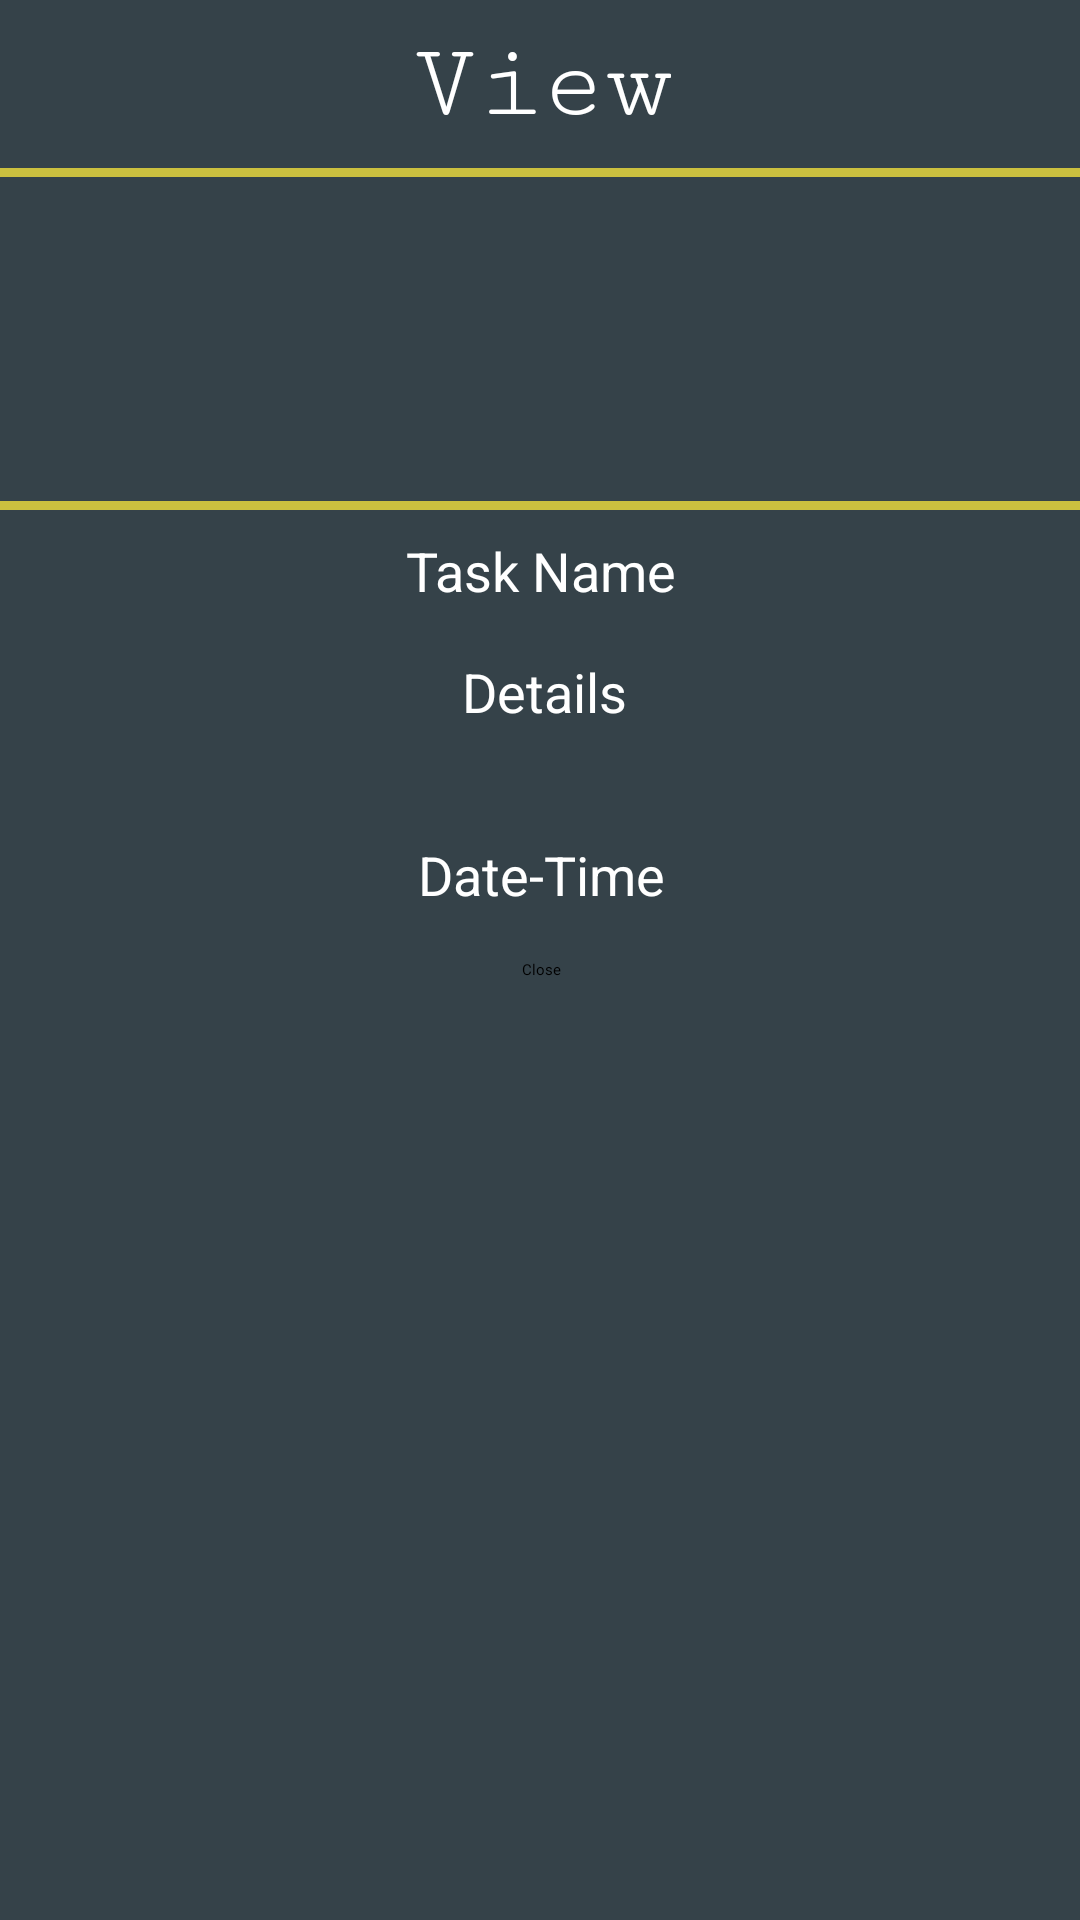

This screen was rendered from an Android layout file. Write that file and the resources it references.
<!-- AndroidManifest.xml: application theme Theme.ToDoList -->
<!-- res/layout/custom_dialog1.xml -->
<?xml version="1.0" encoding="utf-8"?>
<androidx.constraintlayout.widget.ConstraintLayout xmlns:android="http://schemas.android.com/apk/res/android"
    xmlns:app="http://schemas.android.com/apk/res-auto"
    xmlns:tools="http://schemas.android.com/tools"
    android:id="@+id/custDia_constLayout"
    android:layout_width="match_parent"
    android:layout_height="wrap_content"
    android:background="#000000"
    android:backgroundTint="#354249">

    <TextView
        android:id="@+id/custDia_tv1"
        android:layout_width="wrap_content"
        android:layout_height="wrap_content"
        android:layout_marginTop="8dp"
        android:fontFamily="serif-monospace"
        android:text="@string/custDialog_title1"
        android:textColor="#FFFFFF"
        android:textSize="36sp"
        app:layout_constraintEnd_toEndOf="parent"
        app:layout_constraintHorizontal_bias="0.501"
        app:layout_constraintStart_toStartOf="parent"
        app:layout_constraintTop_toTopOf="parent" />

    <TextView
        android:id="@+id/custDia_tv2"
        android:layout_width="275dp"
        android:layout_height="wrap_content"
        android:layout_marginTop="8dp"
        android:gravity="center"
        android:text="@string/custDialog_tv1"
        android:textColor="#FFFFFF"
        android:textSize="18sp"
        app:layout_constraintEnd_toEndOf="parent"
        app:layout_constraintHorizontal_bias="0.507"
        app:layout_constraintStart_toStartOf="parent"
        app:layout_constraintTop_toBottomOf="@+id/divider10" />

    <ScrollView
        android:id="@+id/custDia_scrollView1"
        android:layout_width="273dp"
        android:layout_height="45dp"
        android:layout_marginTop="16dp"
        app:layout_constraintEnd_toEndOf="parent"
        app:layout_constraintHorizontal_bias="0.507"
        app:layout_constraintStart_toStartOf="parent"
        app:layout_constraintTop_toBottomOf="@+id/custDia_tv2">

        <LinearLayout
            android:id="@+id/custDia_linearLayout1"
            android:layout_width="match_parent"
            android:layout_height="wrap_content"
            android:orientation="vertical">

            <TextView
                android:id="@+id/custDia_tv3"
                android:layout_width="275dp"
                android:layout_height="match_parent"
                android:gravity="center"
                android:text="@string/custDialog_tv2"
                android:textColor="#FFFFFF"
                android:textSize="18sp" />
        </LinearLayout>
    </ScrollView>

    <TextView
        android:id="@+id/custDia_tv4"
        android:layout_width="275dp"
        android:layout_height="wrap_content"
        android:layout_marginTop="16dp"
        android:gravity="center"
        android:text="@string/custDialog_tv3"
        android:textColor="#FFFFFF"
        android:textSize="18sp"
        app:layout_constraintEnd_toEndOf="parent"
        app:layout_constraintHorizontal_bias="0.507"
        app:layout_constraintStart_toStartOf="parent"
        app:layout_constraintTop_toBottomOf="@+id/custDia_scrollView1" />

    <Button
        android:id="@+id/custDia_but1"
        android:layout_width="wrap_content"
        android:layout_height="wrap_content"
        android:layout_marginTop="16dp"
        android:backgroundTint="#F44336"
        android:text="@string/custDialog_btn1"
        app:layout_constraintEnd_toEndOf="parent"
        app:layout_constraintHorizontal_bias="0.501"
        app:layout_constraintStart_toStartOf="parent"
        app:layout_constraintTop_toBottomOf="@+id/custDia_tv4" />

    <ImageView
        android:id="@+id/custDia_img1"
        android:layout_width="100dp"
        android:layout_height="100dp"
        android:layout_marginTop="4dp"
        app:layout_constraintEnd_toEndOf="parent"
        app:layout_constraintHorizontal_bias="0.498"
        app:layout_constraintStart_toStartOf="parent"
        app:layout_constraintTop_toBottomOf="@+id/divider5"
        tools:srcCompat="@tools:sample/avatars" />

    <ImageView
        android:id="@+id/custDia_img2"
        android:layout_width="27dp"
        android:layout_height="31dp"
        app:layout_constraintStart_toStartOf="@+id/custDia_img1"
        app:layout_constraintTop_toTopOf="@+id/custDia_img1"
        app:srcCompat="@android:drawable/btn_star_big_on" />

    <View
        android:id="@+id/divider5"
        android:layout_width="match_parent"
        android:layout_height="3dp"
        android:layout_marginTop="8dp"
        android:background="#BEFFEB3B"
        app:layout_constraintEnd_toEndOf="parent"
        app:layout_constraintHorizontal_bias="0.0"
        app:layout_constraintStart_toStartOf="parent"
        app:layout_constraintTop_toBottomOf="@+id/custDia_tv1" />

    <View
        android:id="@+id/divider10"
        android:layout_width="match_parent"
        android:layout_height="3dp"
        android:layout_marginTop="4dp"
        android:background="#BEFFEB3B"
        app:layout_constraintEnd_toEndOf="parent"
        app:layout_constraintHorizontal_bias="0.0"
        app:layout_constraintStart_toStartOf="parent"
        app:layout_constraintTop_toBottomOf="@+id/custDia_img1" />

</androidx.constraintlayout.widget.ConstraintLayout>
<!-- resources referenced by this layout -->
<resources>
  <string name="custDialog_btn1">Close</string>
  <string name="custDialog_title1">View</string>
  <string name="custDialog_tv1">Task Name</string>
  <string name="custDialog_tv2">Details</string>
  <string name="custDialog_tv3">Date-Time</string>
  <style name="Theme.ToDoList" parent="Theme.MaterialComponents.Light.DarkActionBar">
          
          <item name="colorPrimary">@color/purple_500</item>
          <item name="colorPrimaryVariant">@color/purple_700</item>
          <item name="colorOnPrimary">@color/white</item>
          
          <item name="colorSecondary">@color/teal_200</item>
          <item name="colorSecondaryVariant">@color/teal_700</item>
          <item name="colorOnSecondary">@color/black</item>
          
          <item name="android:statusBarColor" tools:targetApi="l">?attr/colorPrimaryVariant</item>
          
  
          <item name="colorAccent">@color/yellow_color</item>
          <item name="android:colorAccent">@color/yellow_color</item>
      </style>
  <color name="purple_500">#3F51B5</color>
  <color name="purple_700">#FF313F8E</color>
  <color name="white">#FFFFFFFF</color>
  <color name="teal_200">#FF03DAC5</color>
  <color name="teal_700">#FF018786</color>
  <color name="black">#FF000000</color>
  <color name="yellow_color">#FFC107</color>
</resources>
